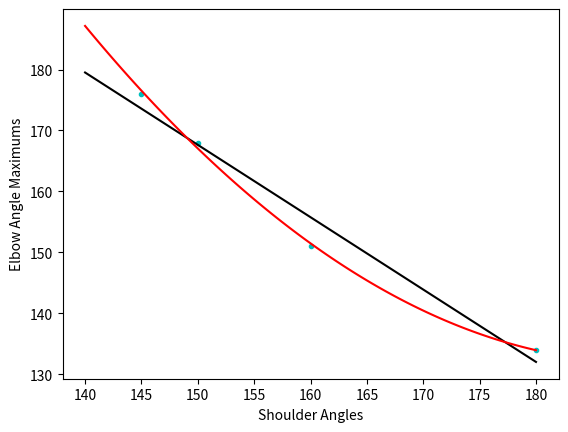
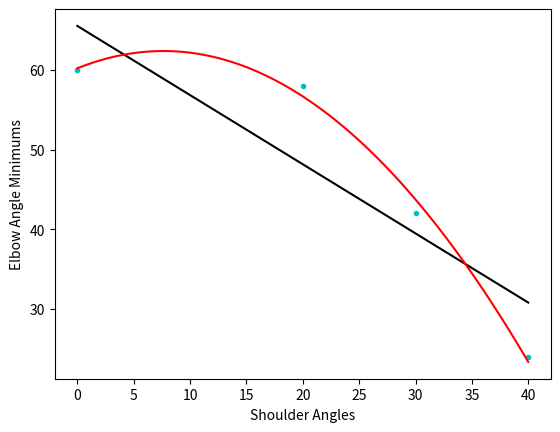
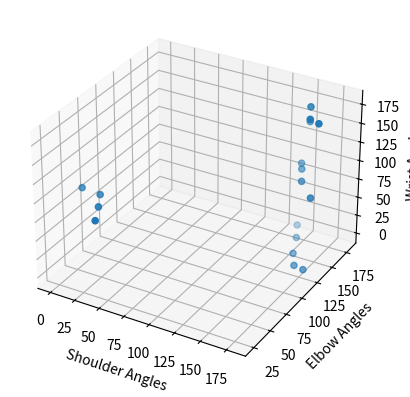

Write Python code to recreate these figures, in order.
import numpy as np 
import matplotlib.pyplot as plt
from scipy import optimize
from sympy import *


## Data
# -1 indicates that there was no limit
# [shoulder_angle, elbow_angle_limit, wrist_angle_limit]
vals = np.array([
    [150,180,145],
    [140,180,-1],
    [180,132,90],
    [160, 151, 90],
    [150, 168, 90],
    [145, 176, 90],
    [180, 123, 0],
    [180, 142, 180],
    [160, 163, 180],
    [170, 145, 180],
    [170, 125, 0] ,
    [160, 140, 0],
    [150, 162, 0],
    [0, 60, 90],
    [20, 58, 90],
    [30, 42, 90],
    [40, 24, 90]
])
s_angles = vals[:, :1]
e_angles = vals[:, 1:2]
w_angles = vals[:, 2:3] 
shoulder_angles_g140 = np.array([180,160,150,145])
shoulder_angles_l40 = np.array([0,20,30,40])
elbow_angle_limits_g140 = np.array([134, 151, 168, 176])
elbow_angle_limits_l40 = np.array([60,58,42,24])


## Equation fitting
coeffs_linear_g140 = np.polyfit(shoulder_angles_g140, elbow_angle_limits_g140, deg=1)
coeffs_quad_g140 = np.polyfit(shoulder_angles_g140, elbow_angle_limits_g140, deg=2)
coeffs_linear_l40 = np.polyfit(shoulder_angles_l40, elbow_angle_limits_l40, deg=1)
coeffs_quad_l40 = np.polyfit(shoulder_angles_l40, elbow_angle_limits_l40, deg=2)

# print(coeffs)
# print(coeffs2)
# print(coeffsb)
# print(coeffs2b)

def fitted(x, coeffs, opt='linear'):
    if opt == 'quad':
        return coeffs[0]*(x**2) + coeffs[1]*x + coeffs[2]
    return coeffs[0]*x + coeffs[1]
  

xvec_g140 = np.linspace(140, 180, 100)
yvec_linear_g140 = fitted(xvec_g140, coeffs_linear_g140)
yvec_quad_g140 = fitted(xvec_g140, coeffs_quad_g140 ,opt='quad')

xvec_l40 = np.linspace(0, 40, 100)
yvec_linear_l40 = fitted(xvec_l40, coeffs_linear_l40)
yvec_quad_l40 = fitted(xvec_l40, coeffs_quad_l40 ,opt='quad')

## Plotting
fig = plt.figure(num=1, clear=True)
ax = fig.add_subplot(1, 1, 1)
ax.plot(shoulder_angles_g140, elbow_angle_limits_g140, 'c.')
ax.plot(xvec_g140, yvec_linear_g140, 'k-')
ax.plot(xvec_g140, yvec_quad_g140, 'r-')
ax.set_xlabel('Shoulder Angles')
ax.set_ylabel('Elbow Angle Maximums')

fig2 = plt.figure(num=2, clear=True)
ax2 = fig2.add_subplot(1, 1, 1)
ax2.plot(shoulder_angles_l40, elbow_angle_limits_l40, 'c.')
ax2.plot(xvec_l40, yvec_linear_l40, 'k-')
ax2.plot(xvec_l40, yvec_quad_l40, 'r-')
ax2.set_xlabel('Shoulder Angles')
ax2.set_ylabel('Elbow Angle Minimums')

fig3 = plt.figure(num=3, clear=True)
ax3 = fig3.add_subplot(1,1,1, projection='3d' )
ax3.scatter(s_angles, e_angles, w_angles)
ax3.set_xlabel('Shoulder Angles')
ax3.set_ylabel('Elbow Angles')
ax3.set_zlabel('Wrist Angles')

plt.show()

# # Attempts to fit to sine curve and a trig derivation

# def sin_func(x, a, b):
#     return a * np.cos(b * x)

# def derivation(x, *coefs):
#     return asin(coefs[0] * sin(x)) + 90 + x

# popt = optimize.curve_fit(sin_func, shoulder_angles, elbow_angle_limits)[0]
# popt2 = optimize.curve_fit(sin_func, shoulder_angles2, elbow_angle_limits2)[0]
# print(popt)

# ysinvec = sin_func(xvec, popt[0], popt[1])
# #ax.plot(xvec, ysinvec, 'r-')
# ysinvec2 = sin_func(xvec2, popt2[0], popt2[1])
#ax2.plot(xvec2, ysinvec2, 'r-')


# color_code = {90: 'red', 145: 'black', 180: 'blue', 0: 'orange', -1: 'yellow'}

# s_angles_w90 = list()
# e_angles_w90 = list()
# labels = []
# for i in range(len(s_angles)):
#     print(w_angles[i])
#     if w_angles[i] == 90 and e_angles[i] != -1:
#         print("HERE")
#         labels += [w_angles[i]]
#         s_angles_w90.append(s_angles[i])
#         e_angles_w90.append(e_angles[i])
# ax.scatter(s_angles_w90, e_angles_w90)
# i = 0
# for x,y in zip(s_angles_w90,e_angles_w90):

#     label = labels[i]

#     plt.annotate(label, # this is the text
#                  (x,y), # this is the point to label
#                  textcoords="offset points", # how to position the text
#                  xytext=(0,10), # distance from text to points (x,y)
#                  ha='center') # horizontal alignment can be left, right or center
#     i += 1

# #ax.plot(xvec, yvec2, 'r-')
# plt.show()

# l1, l2, b1 = symbols('l1 l2 b1')
# theta = asin((l1/l2 * sin(b1)) + 90 + b1)
